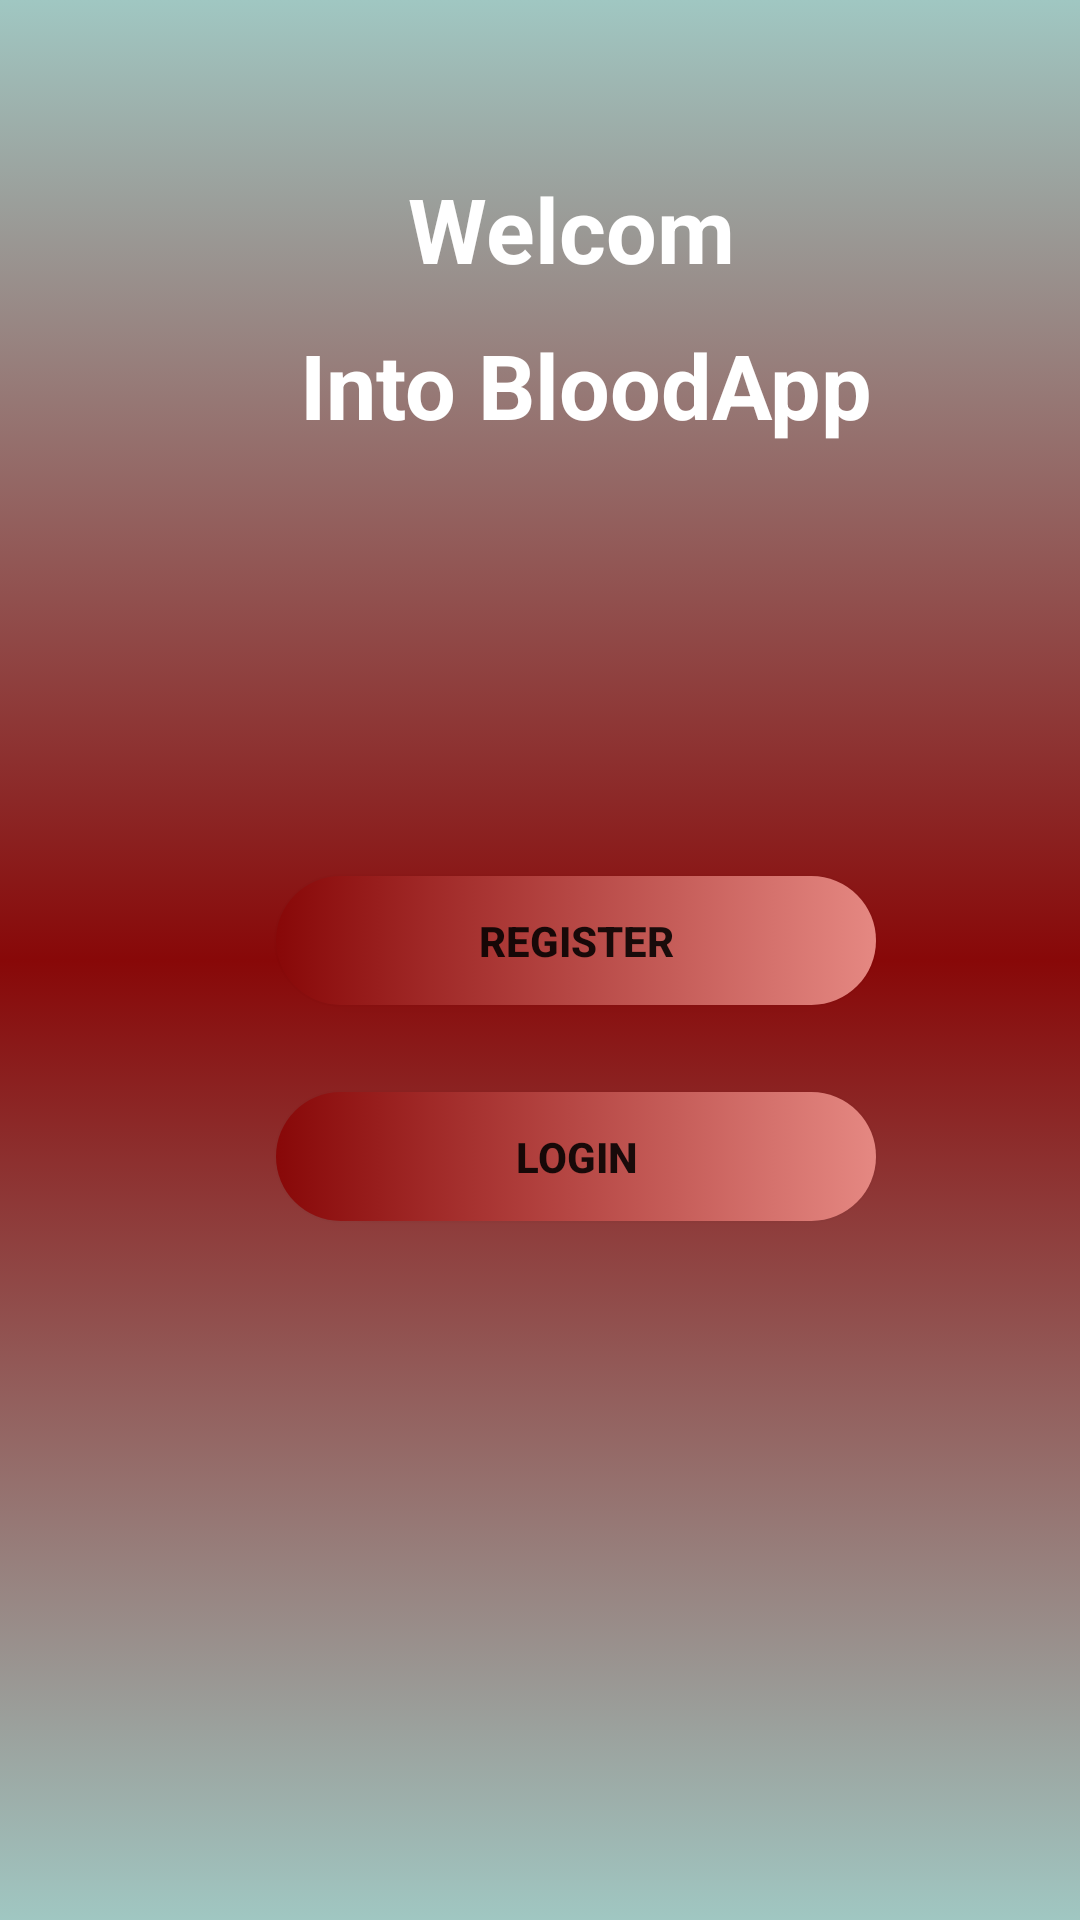

Write the Android layout XML for this screen, with the resource values it uses.
<!-- AndroidManifest.xml: application theme Theme.Bloodapp -->
<!-- res/layout/activity_main.xml -->
<?xml version="1.0" encoding="utf-8"?>
<androidx.constraintlayout.widget.ConstraintLayout xmlns:android="http://schemas.android.com/apk/res/android"
    xmlns:app="http://schemas.android.com/apk/res-auto"
    xmlns:tools="http://schemas.android.com/tools"
    android:layout_width="match_parent"
    android:layout_height="match_parent"
    android:background="@drawable/background"
    tools:context=".MainActivity">


    <Button
        android:id="@+id/button_login"
        android:layout_width="200dp"
        android:layout_height="43dp"
        android:layout_marginStart="92dp"
        android:layout_marginTop="364dp"
        android:background="@drawable/buttom_background"
        android:text="Login"
        android:textStyle="bold"
        app:layout_constraintStart_toStartOf="parent"
        app:layout_constraintTop_toTopOf="parent"></Button>

    <Button
        android:id="@+id/button_register"
        android:layout_width="200dp"
        android:layout_height="43dp"
        android:layout_marginStart="92dp"
        android:layout_marginTop="292dp"
        android:background="@drawable/buttom_background"
        android:text="Register"
        android:textStyle="bold"
        app:layout_constraintStart_toStartOf="parent"
        app:layout_constraintTop_toTopOf="parent" />

    <TextView
        android:id="@+id/textView2"
        android:layout_width="wrap_content"
        android:layout_height="wrap_content"
        android:layout_marginStart="136dp"
        android:layout_marginTop="56dp"
        android:text="Welcom "
        android:textColor="@color/white"
        android:textSize="30sp"
        android:textStyle="bold"
        app:layout_constraintStart_toStartOf="parent"
        app:layout_constraintTop_toTopOf="parent" />

    <TextView
        android:id="@+id/textView"
        android:layout_width="wrap_content"
        android:layout_height="wrap_content"
        android:layout_marginStart="100dp"
        android:layout_marginTop="108dp"
        android:text="Into BloodApp"
        android:textColor="@color/white"
        android:textSize="30sp"
        android:textStyle="bold"
        app:layout_constraintStart_toStartOf="parent"
        app:layout_constraintTop_toTopOf="parent" />


</androidx.constraintlayout.widget.ConstraintLayout>
<!-- resources referenced by this layout -->
<resources>
  <color name="white">#FFFFFFFF</color>
  <!-- drawable background (drawable) -->
  <?xml version="1.0" encoding="utf-8"?>
  <selector xmlns:android="http://schemas.android.com/apk/res/android">
   <item>
       <shape android:shape="rectangle">
           <gradient android:startColor="#A0C7C2" android:endColor="#A0C7C2" android:centerColor="@color/red" android:angle="90"/> </shape>
   </item>
  </selector>
  <!-- drawable buttom_background (drawable) -->
  <?xml version="1.0" encoding="utf-8"?>
  <selector xmlns:android="http://schemas.android.com/apk/res/android">
      <item>
          <shape android:shape="rectangle">
              <corners android:radius="50dp"/>
              <gradient android:startColor="#E58882" android:endColor="@color/red" android:angle="180"/>
          </shape>
      </item>
  </selector>
  <style name="Theme.Bloodapp" parent="Theme.MaterialComponents.DayNight.DarkActionBar">
          
          <item name="colorPrimary">@color/red</item>
          <item name="colorPrimaryVariant">@color/red</item>
          <item name="colorOnPrimary">@color/white</item>
          
          <item name="colorSecondary">@color/teal_200</item>
          <item name="colorSecondaryVariant">@color/teal_700</item>
          <item name="colorOnSecondary">@color/black</item>
          
          <item name="android:statusBarColor">?attr/colorPrimaryVariant</item>
          
      </style>
  <color name="red">#880808</color>
  <color name="teal_200">#FF03DAC5</color>
  <color name="teal_700">#FF018786</color>
  <color name="black">#FF000000</color>
</resources>
